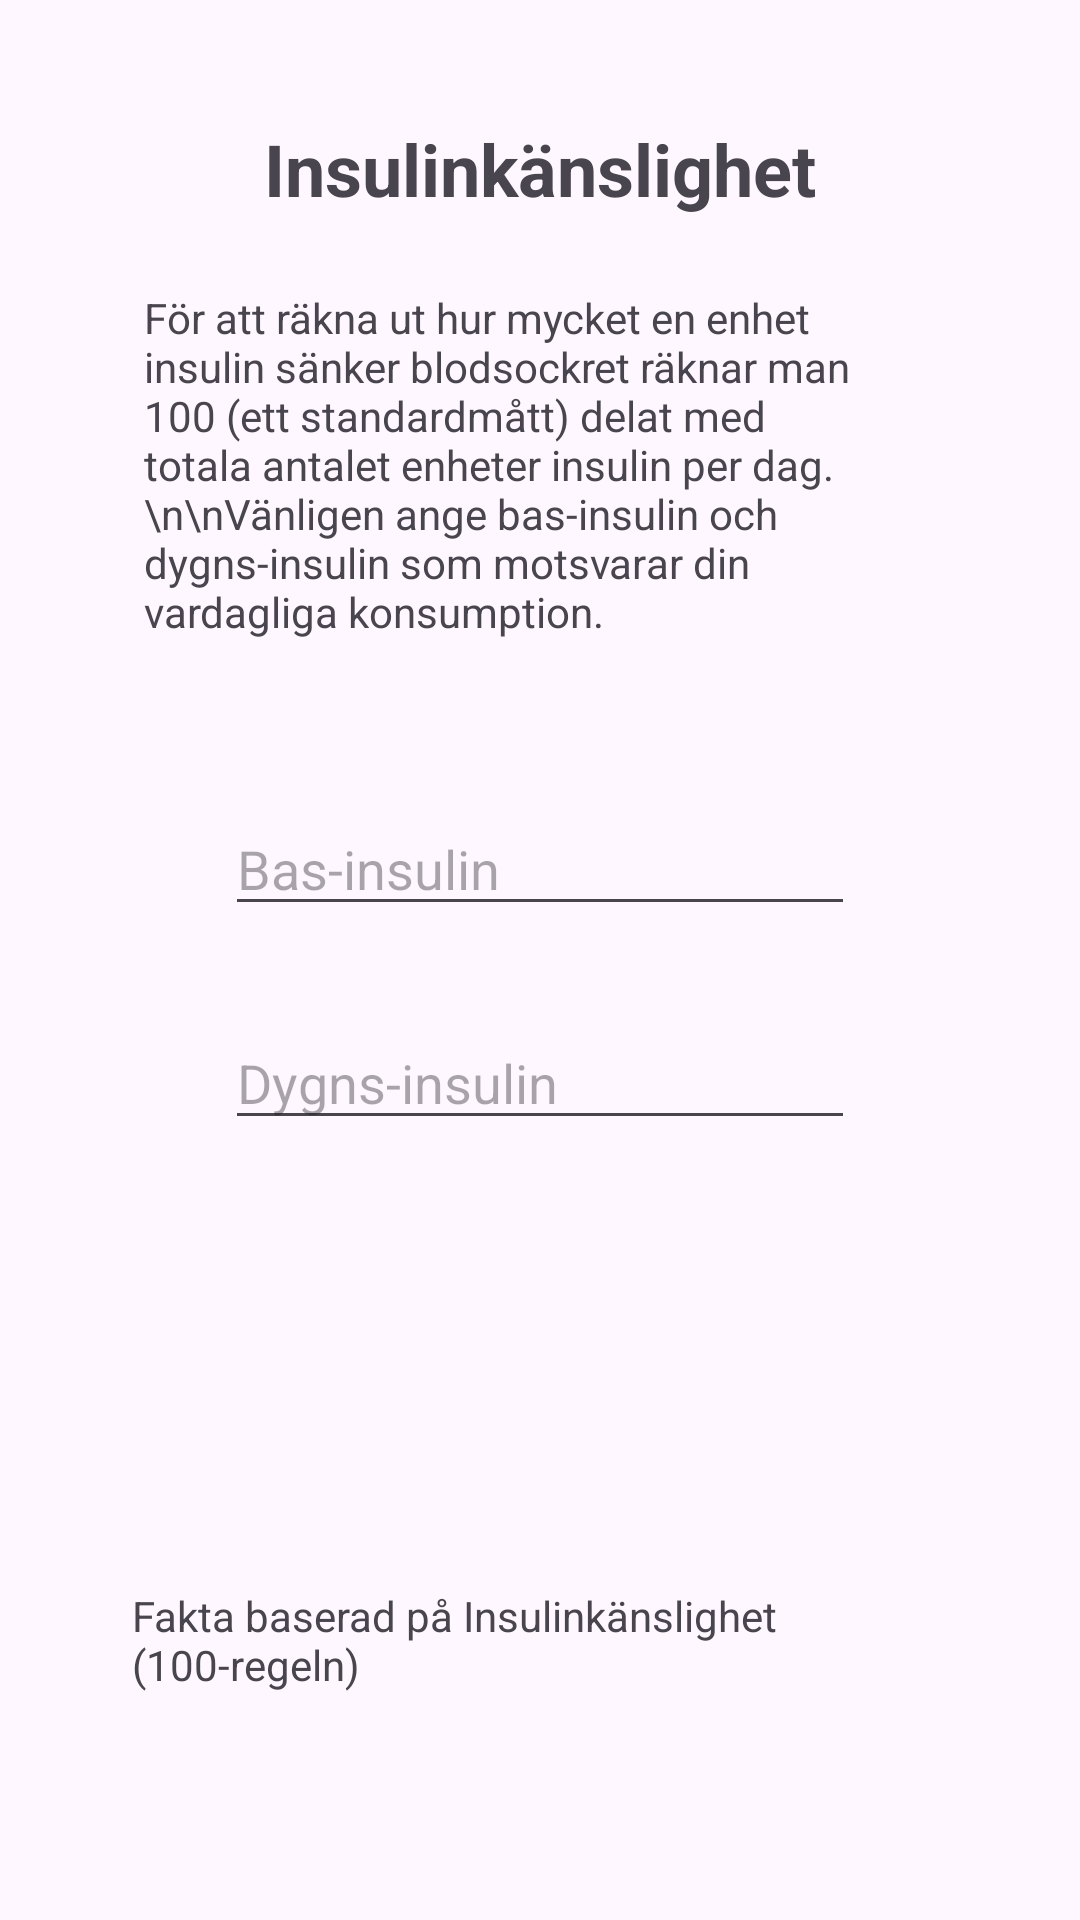

Android layout source for this screen:
<!-- AndroidManifest.xml: application theme Theme.Dietbetus -->
<!-- res/layout/fragment_calculate_insulin.xml -->
<?xml version="1.0" encoding="utf-8"?>
<FrameLayout xmlns:android="http://schemas.android.com/apk/res/android"
    xmlns:tools="http://schemas.android.com/tools"
    android:layout_width="match_parent"
    android:layout_height="match_parent"
    tools:context=".CalculateCarbsFragment"
    android:background="@drawable/diabetesmainmenubackground">

    <androidx.appcompat.widget.LinearLayoutCompat
        android:layout_width="match_parent"
        android:layout_height="match_parent"
        android:layout_marginHorizontal="24dp"
        android:layout_marginVertical="24dp"
        android:background="@drawable/rounded_corners"
        android:gravity="center|top"
        android:orientation="vertical">

        <TextView
            android:layout_width="wrap_content"
            android:layout_height="wrap_content"
            android:layout_marginTop="16dp"
            android:text="Insulinkänslighet"
            android:textSize="24dp"
            android:textStyle="bold" />

        <TextView
            android:layout_width="wrap_content"
            android:layout_height="wrap_content"
            android:padding="24dp"
            android:text="För att räkna ut hur mycket en enhet insulin sänker blodsockret räknar man 100 (ett standardmått) delat med totala antalet enheter insulin per dag.\n\nVänligen ange bas-insulin och dygns-insulin som motsvarar din vardagliga konsumption." />

        <Space
            android:layout_width="match_parent"
            android:layout_height="wrap_content"
            android:layout_marginTop="30dp" />

        <EditText
            android:id="@+id/baseInsulinText"
            android:layout_width="wrap_content"
            android:layout_height="wrap_content"
            android:ems="10"
            android:hint="Bas-insulin"
            android:inputType="number" />

        <EditText
            android:id="@+id/dailyInsulinText"
            android:layout_width="wrap_content"
            android:layout_height="wrap_content"
            android:layout_marginTop="30dp"
            android:ems="10"
            android:hint="Dygns-insulin"
            android:inputType="number" />

        <TextView
            android:layout_marginTop="20dp"
            android:id="@+id/carbsResultText"
            android:layout_width="wrap_content"
            android:layout_height="wrap_content"
            android:padding="20dp" />

        <TextView
            android:layout_width="wrap_content"
            android:layout_height="wrap_content"
            android:layout_marginTop="50dp"
            android:padding="20dp"
            android:text="Fakta baserad på Insulinkänslighet (100-regeln)"/>

        <Button
            android:id="@+id/saveValuesCalculateInsulineButton"
            android:layout_width="120dp"
            android:layout_height="wrap_content"
            android:layout_marginTop="30dp"
            android:backgroundTint="@color/buttonColor"
            android:text="Kalkylera" />
    </androidx.appcompat.widget.LinearLayoutCompat>

</FrameLayout>
<!-- resources referenced by this layout -->
<resources>
  <color name="buttonColor">#bfb38f</color>
  <style name="Theme.Dietbetus" parent="Base.Theme.Dietbetus" />
  <style name="Base.Theme.Dietbetus" parent="Theme.Material3.DayNight.NoActionBar">
          
          
      </style>
</resources>
